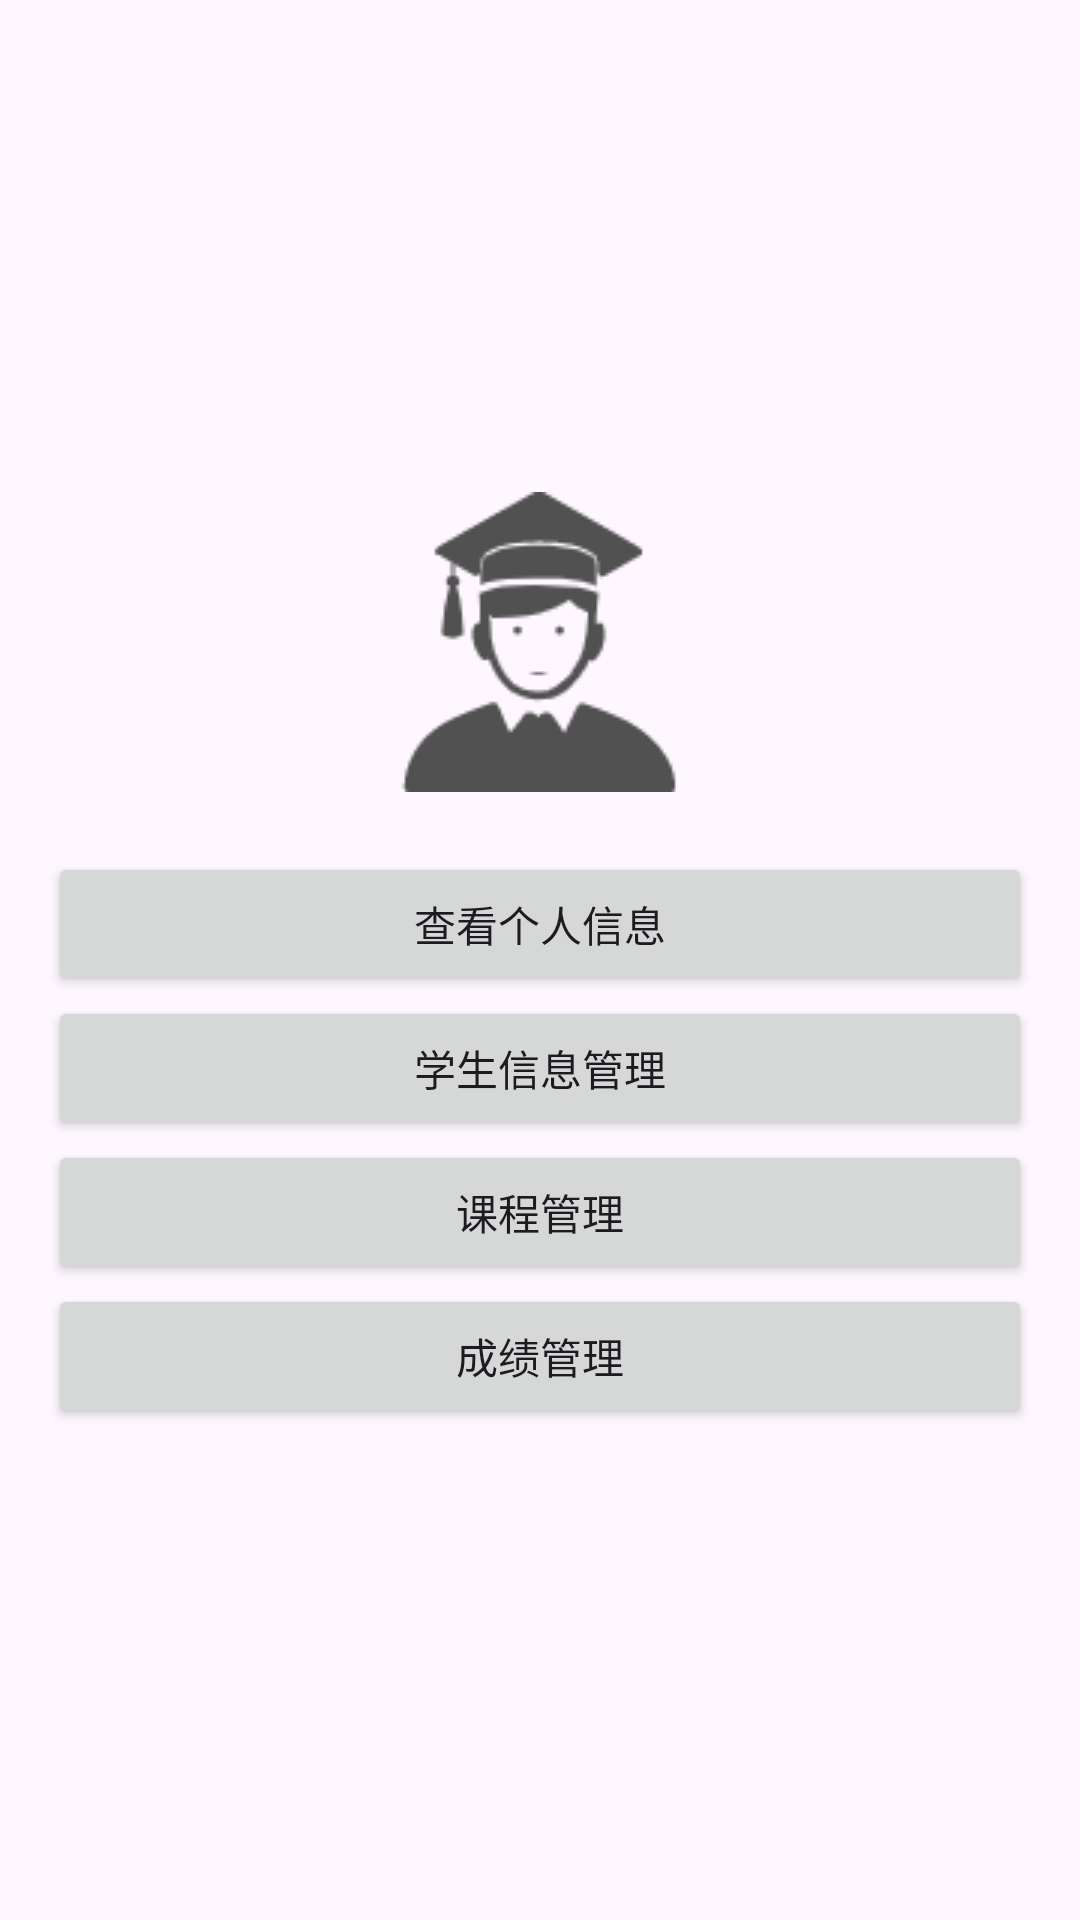

The Android layout XML behind this screen, and the referenced resources:
<!-- AndroidManifest.xml: application theme Theme.StudentInfoSystem -->
<!-- res/layout/activity_teacher.xml -->
<?xml version="1.0" encoding="utf-8"?>

<LinearLayout xmlns:android="http://schemas.android.com/apk/res/android"
    android:orientation="vertical"
    android:gravity="center"
    android:layout_width="match_parent"
    android:layout_height="match_parent"
    android:padding="16dp">

    <ImageView
        android:layout_width="100dp"
        android:layout_height="100dp"
        android:layout_marginBottom="20dp"
        android:src="@drawable/student_logo" />
    
    <Button
        android:id="@+id/showTeacherInfoButton"
        android:layout_width="match_parent"
        android:layout_height="wrap_content"
        android:text="查看个人信息" />

    
    <Button
        android:id="@+id/studentInfoButton"
        android:layout_width="match_parent"
        android:layout_height="wrap_content"
        android:text="学生信息管理" />

    
    <Button
        android:id="@+id/courseManagementButton"
        android:layout_width="match_parent"
        android:layout_height="wrap_content"
        android:text="课程管理" />

    
    <Button
        android:id="@+id/btnGradeInput"
        android:layout_width="match_parent"
        android:layout_height="wrap_content"
        android:text="成绩管理" />


</LinearLayout>
<!-- resources referenced by this layout -->
<resources>
  <!-- drawable student_logo: png bitmap (drawable, 3676 bytes) -->
  <style name="Theme.StudentInfoSystem" parent="Base.Theme.StudentInfoSystem" />
  <style name="Base.Theme.StudentInfoSystem" parent="Theme.Material3.DayNight.NoActionBar">
          
          
      </style>
</resources>
